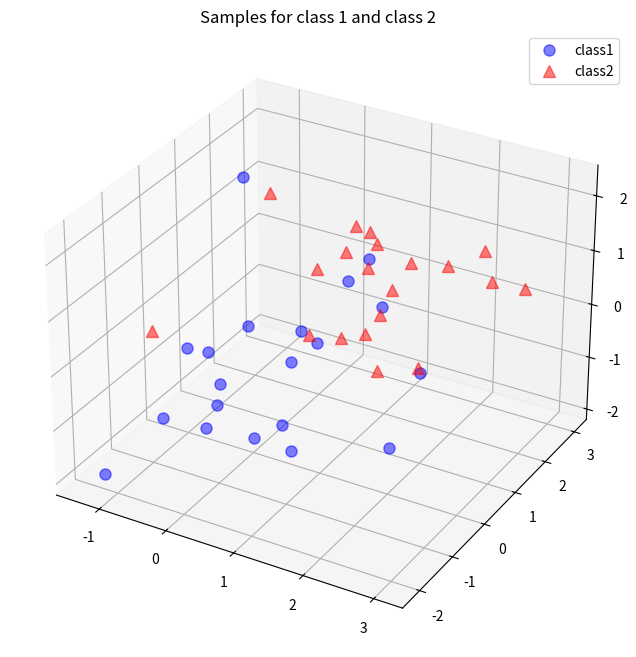

This chart was generated by the following Python code:
'''
Solution to Principal Component Analysis Inspired by http://sebastianraschka.com/Articles/2014_pca_step_by_step.html
Solution is proposed for Python 3, using numpy and matplotlib

The PCA approach may be summerized according to these steps:
1. Take the whole dataset consisting of dd-dimensional samples ignoring the class labels
2. Compute the dd-dimensional mean vector (i.e., the means for every dimension of the whole dataset)
3. Compute the scatter matrix (alternatively, the covariance matrix) of the whole data set
4. Compute eigenvectors and corresponding eigenvalues
5. Sort the eigenvectors by decreasing eigenvalues and choose kk eigenvectors with the largest eigenvalues.
6. Use this d×kd×k eigenvector matrix to transform the samples onto the new subspace.
'''

import numpy as np

# Visualization ------------------------------------------------------------
from matplotlib import pyplot as plt
from mpl_toolkits.mplot3d import Axes3D
from mpl_toolkits.mplot3d import proj3d

def visualize_data(data1, data2):
    ''' Create a 3D plot for data visualization '''
    fig = plt.figure(figsize=(8,8))
    ax = fig.add_subplot(111, projection='3d')
    plt.rcParams['legend.fontsize'] = 10
    ax.plot(data1[0,:], data1[1,:], data1[2,:], 'o', markersize=8, color='blue', alpha=0.5, label='class1')
    ax.plot(data2[0,:], data2[1,:], data2[2,:], '^', markersize=8, alpha=0.5, color='red', label='class2')

    plt.title('Samples for class 1 and class 2')
    ax.legend(loc='upper right')

    plt.show()


# Data Generation ------------------------------------------------------------
def normalized_distributed_data(mean_value):
    ''' Generate 3x20 datasets for PCA '''
    # mean vector
    mu_vec1 = mean_value * np.ones(3)
    # covariance matrix
    cov_mat1 = np.array([[1,0,0],[0,1,0],[0,0,1]])
    # generate uniformed distributed samples over the mean mu_vec
    class_sample = np.random.multivariate_normal(mu_vec1, cov_mat1, 20).T
    assert class_sample.shape == (3,20), "The matrix has not the dimensions 3x20"
    return class_sample

# PCA subroutines -----------------------------------------------------------
def generate_data():
    '''
        Combine two 3x20 datasets ignoring their labels.
        This is the data which will be analyzed by the PCA algorithm
    '''
    # generate a mean 0 data
    class1_sample = normalized_distributed_data(0)
    # generate a mean 1 data
    class2_sample = normalized_distributed_data(1)
    # visualize data
    visualize_data(class1_sample, class2_sample)
    # combine them into one structure
    data = np.concatenate((class1_sample, class2_sample), axis=1)
    assert data.shape == (3,40), "The matrix has not the dimensions 3x40"
    return data

def compute_mean_vector(data):
    ''' Compute the mean vector for the dataset '''
    mean_x = np.mean(data[0,:])
    mean_y = np.mean(data[1,:])
    mean_z = np.mean(data[2,:])

    mean_vector = np.array([[mean_x],[mean_y],[mean_z]])
    print('Mean Vector:\n', mean_vector)

    return mean_vector

def compute_scatter_matrix(data, mean_vector):
    ''' Compute scatter matrix values '''
    scatter_matrix = np.zeros((3,3))
    for i in range(data.shape[1]):
        scatter_matrix += (data[:,i].reshape(3,1) - mean_vector).dot((data[:,i].reshape(3,1) - mean_vector).T)
    print('Scatter Matrix:\n', scatter_matrix)
    return scatter_matrix

def compute_covariance_matrix(data):
    ''' Compute covariance matrix, an alternative to scatter matrix '''
    cov_mat = np.cov([data[0,:],data[1,:],data[2,:]])
    print('Covariance Matrix:\n', cov_mat)
    return cov_mat

def verify_eigen_values(scatter_matrix, eig_val_sc, eig_vec_sc):
    '''
        Verify if the eigen values of the scatter matrix were made correctly.
        Test consists in asserting that the covariance and eigen vector product equals the eigen value and eigen vector.
    '''
    for i in range(len(eig_val_sc)):
        eigv = eig_vec_sc[:,i].reshape(1,3).T
        np.testing.assert_array_almost_equal(scatter_matrix.dot(eigv), eig_val_sc[i] * eigv,
                                             decimal=6, err_msg='', verbose=True)
    # test eigen vectors module to equal one
    for ev in eig_vec_sc:
        np.testing.assert_array_almost_equal(1.0, np.linalg.norm(ev))
    return True

def compute_eigen(scatter_matrix, cov_mat):
    ''' Compute eigen vectors and corresponding eigen values for the scatter and covariance matrix '''
    # eigenvectors and eigenvalues for the from the scatter matrix
    eig_val_sc, eig_vec_sc = np.linalg.eig(scatter_matrix)

    # eigenvectors and eigenvalues for the from the covariance matrix
    eig_val_cov, eig_vec_cov = np.linalg.eig(cov_mat)

    for i in range(len(eig_val_sc)):
        eigvec_sc = eig_vec_sc[:,i].reshape(1,3).T
        eigvec_cov = eig_vec_cov[:,i].reshape(1,3).T
        # assert if the scatter_matrix and covariance matrix eigen vectors are identical
        assert eigvec_sc.all() == eigvec_cov.all(), 'Eigenvectors are not identical'

        print('Eigenvector {}: \n{}'.format(i+1, eigvec_sc))
        print('Eigenvalue {} from scatter matrix: {}'.format(i+1, eig_val_sc[i]))
        print('Eigenvalue {} from covariance matrix: {}'.format(i+1, eig_val_cov[i]))
        print('Scaling factor: ', eig_val_sc[i]/eig_val_cov[i])
        print(40 * '-')

    verify_eigen_values(scatter_matrix, eig_val_sc, eig_vec_sc)

    return eig_val_sc, eig_vec_sc


def main():
    all_samples = generate_data()
    mean_vector = compute_mean_vector(all_samples)
    scatter_matrix = compute_scatter_matrix(all_samples, mean_vector)
    cov_mat = compute_covariance_matrix(all_samples)
    eigen_val, eigen_vec = compute_eigen(scatter_matrix, cov_mat)

if __name__ == "__main__":
    main()
